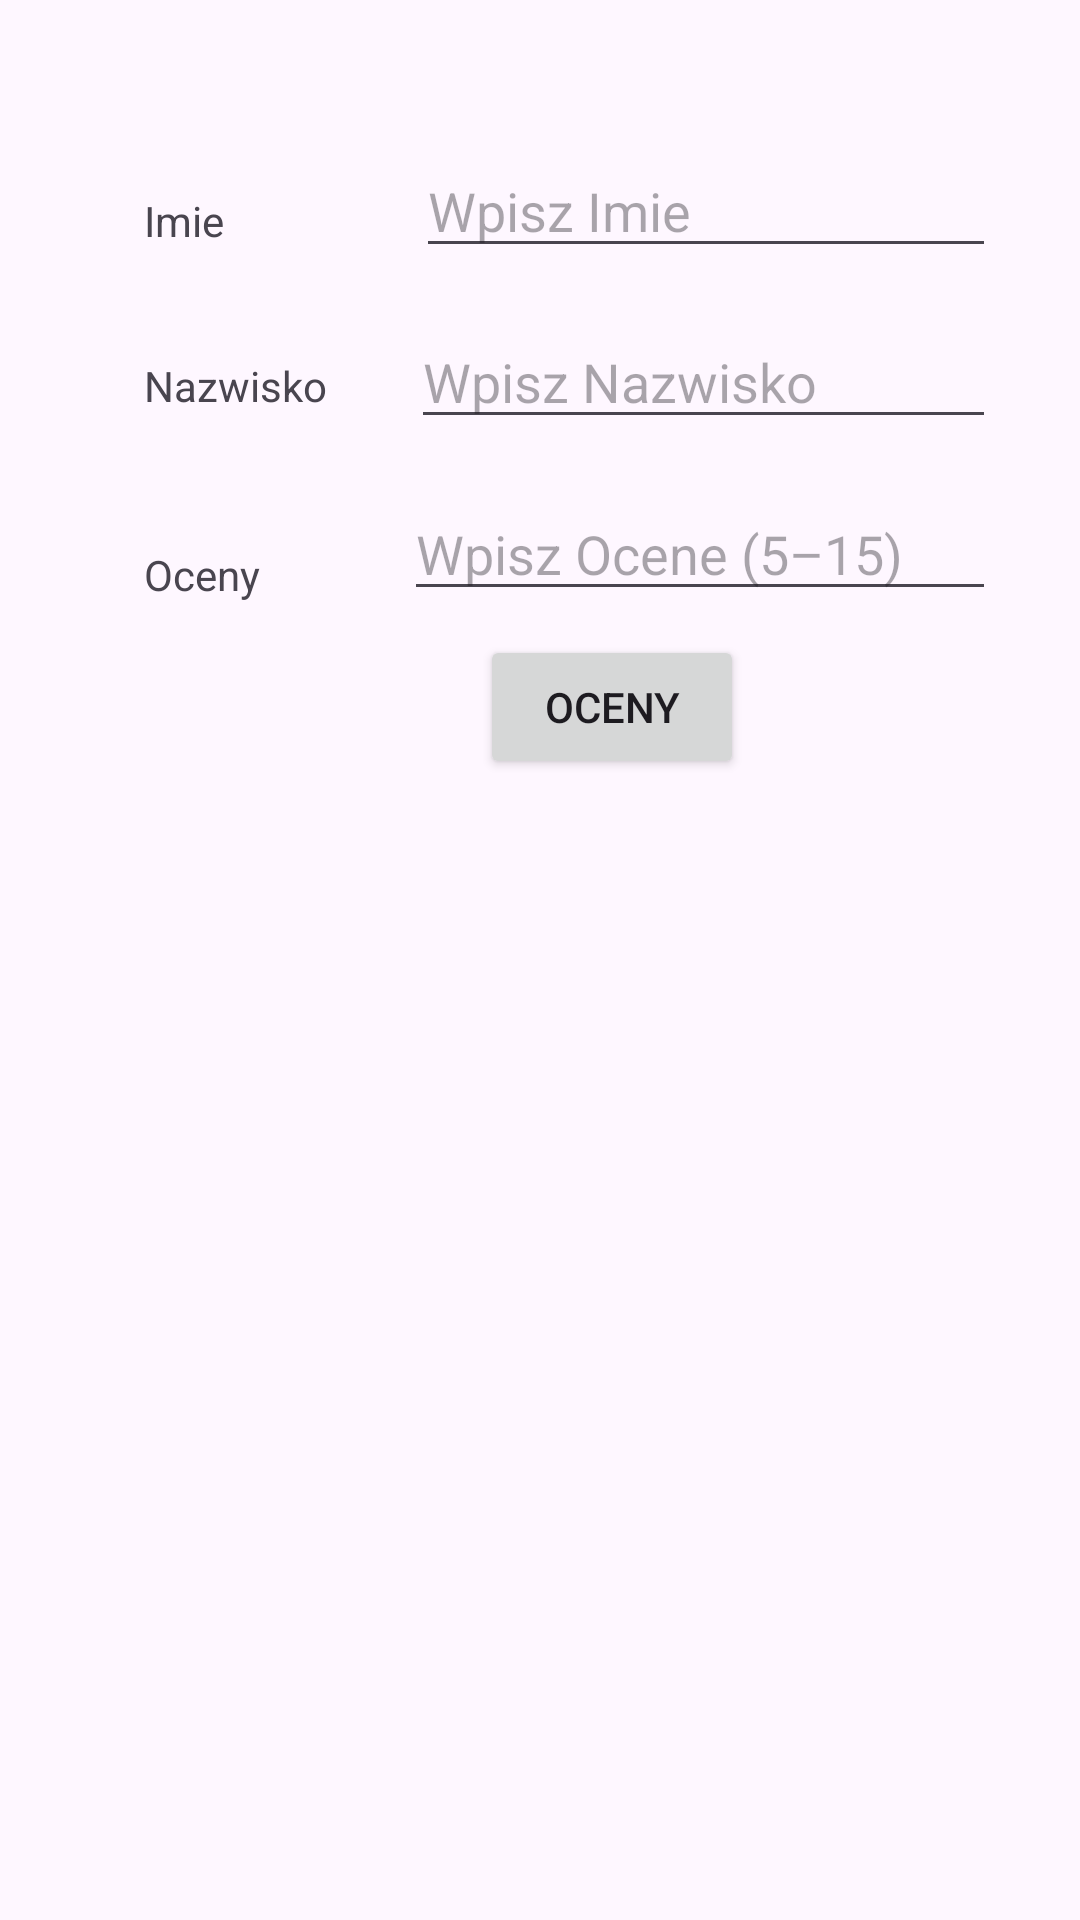

Produce the Android XML layout that renders to this screen, including the resource entries it uses.
<!-- AndroidManifest.xml: application theme Theme.Lab1 -->
<!-- res/layout/activity_lab2.xml -->
<?xml version="1.0" encoding="utf-8"?>
<ScrollView xmlns:android="http://schemas.android.com/apk/res/android"
    xmlns:app="http://schemas.android.com/apk/res-auto"
    xmlns:tools="http://schemas.android.com/tools"
    android:layout_width="match_parent"
    android:layout_height="match_parent">

    <androidx.constraintlayout.widget.ConstraintLayout
        android:id="@+id/main"
        android:layout_width="wrap_content"
        android:layout_height="wrap_content"
        android:layout_marginStart="32dp"
        android:layout_marginTop="32dp"
        android:layout_marginEnd="32dp"
        android:layout_marginBottom="16dp"
        tools:context=".Lab2Activity">

        <TextView
            android:id="@+id/textView"
            android:layout_width="wrap_content"
            android:layout_height="wrap_content"
            android:layout_marginStart="16dp"
            android:layout_marginTop="32dp"
            android:text="@string/text_first_name"
            app:layout_constraintStart_toStartOf="parent"
            app:layout_constraintTop_toTopOf="parent" />

        <EditText
            android:id="@+id/FirstName"
            android:layout_width="wrap_content"
            android:layout_height="wrap_content"
            android:layout_marginStart="64dp"
            android:layout_marginTop="16dp"
            android:ems="10"
            android:hint="@string/placeholder_first_name"
            android:inputType="text"
            app:layout_constraintStart_toEndOf="@+id/textView"
            app:layout_constraintTop_toTopOf="parent" />

        <TextView
            android:id="@+id/textView2"
            android:layout_width="wrap_content"
            android:layout_height="wrap_content"
            android:layout_marginStart="16dp"
            android:layout_marginTop="36dp"
            android:text="@string/text_last_name"
            app:layout_constraintStart_toStartOf="parent"
            app:layout_constraintTop_toBottomOf="@+id/textView" />

        <EditText
            android:id="@+id/LastName"
            android:layout_width="209dp"
            android:layout_height="41dp"
            android:layout_marginStart="28dp"
            android:layout_marginTop="16dp"
            android:ems="10"
            android:hint="@string/placeholder_last_name"
            android:inputType="text"
            app:layout_constraintStart_toEndOf="@+id/textView2"
            app:layout_constraintTop_toBottomOf="@+id/FirstName" />

        <TextView
            android:id="@+id/textView3"
            android:layout_width="wrap_content"
            android:layout_height="wrap_content"
            android:layout_marginStart="16dp"
            android:layout_marginTop="44dp"
            android:text="@string/text_grades"
            app:layout_constraintStart_toStartOf="parent"
            app:layout_constraintTop_toBottomOf="@+id/textView2" />

        <EditText
            android:id="@+id/Oceny"
            android:layout_width="wrap_content"
            android:layout_height="wrap_content"
            android:layout_marginStart="48dp"
            android:layout_marginTop="16dp"
            android:ems="10"
            android:hint="@string/placeholder_grades"
            android:inputType="number"
            app:layout_constraintStart_toEndOf="@+id/textView3"
            app:layout_constraintTop_toBottomOf="@+id/LastName" />

        <Button
            android:id="@+id/przycisk"
            android:layout_width="wrap_content"
            android:layout_height="wrap_content"
            android:layout_marginStart="128dp"
            android:layout_marginTop="8dp"
            android:text="@string/text_grades"
            app:layout_constraintStart_toStartOf="parent"
            app:layout_constraintTop_toBottomOf="@+id/Oceny" />

        <TextView
            android:id="@+id/sredniaDisplay"
            android:layout_width="wrap_content"
            android:layout_height="wrap_content"
            android:layout_marginStart="40dp"
            android:layout_marginTop="4dp"
            android:text=""
            android:visibility="invisible"
            app:layout_constraintStart_toStartOf="parent"
            app:layout_constraintTop_toBottomOf="@+id/przycisk" />

        <Button
            android:id="@+id/czyZdane"
            android:layout_width="wrap_content"
            android:layout_height="wrap_content"
            android:layout_marginStart="132dp"
            android:layout_marginTop="20dp"
            android:visibility="invisible"
            app:layout_constraintStart_toStartOf="parent"
            app:layout_constraintTop_toBottomOf="@+id/przycisk" />

    </androidx.constraintlayout.widget.ConstraintLayout>

</ScrollView>
<!-- resources referenced by this layout -->
<resources>
  <string name="placeholder_first_name">Wpisz Imie</string>
  <string name="placeholder_grades">Wpisz Ocene (5–15)</string>
  <string name="placeholder_last_name">Wpisz Nazwisko</string>
  <string name="text_first_name">Imie</string>
  <string name="text_grades">Oceny</string>
  <string name="text_last_name">Nazwisko</string>
  <style name="Theme.Lab1" parent="Base.Theme.Lab1" />
  <style name="Base.Theme.Lab1" parent="Theme.Material3.Light">
          
          
      </style>
</resources>
